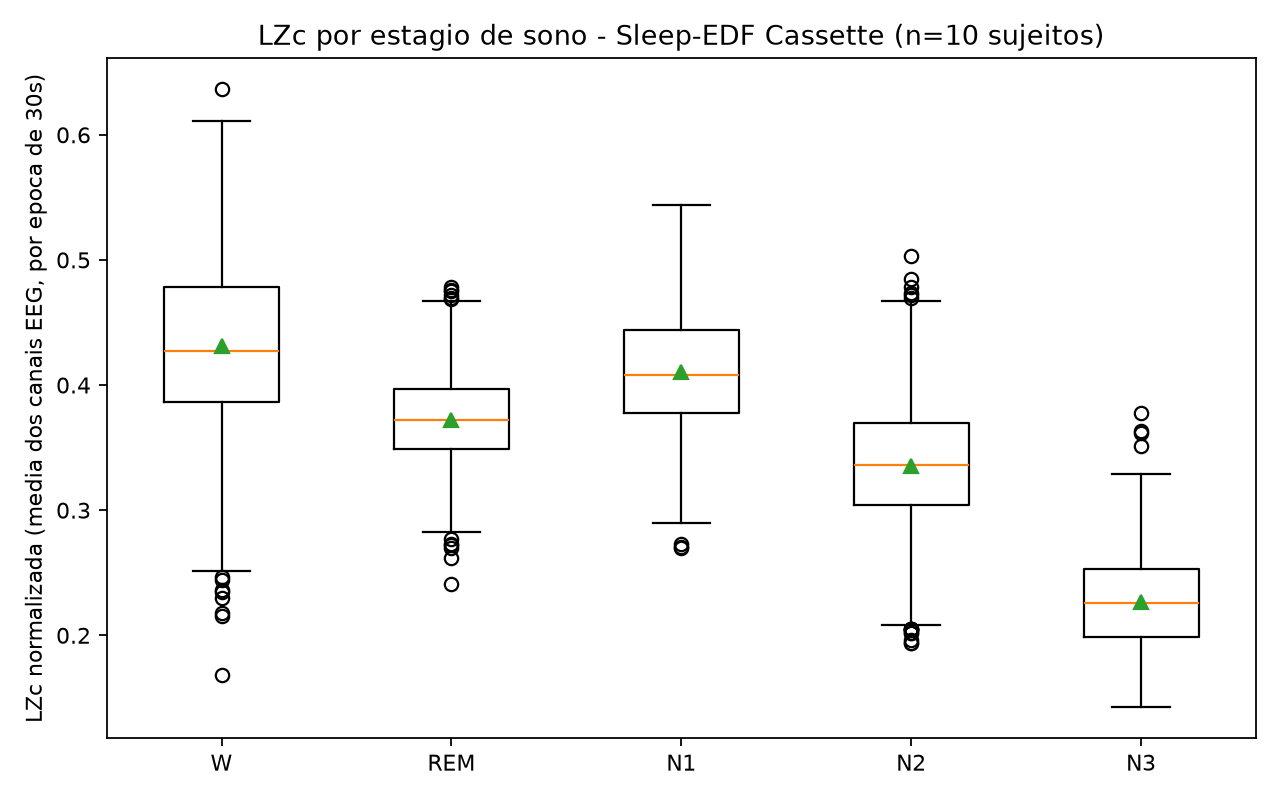

The file beside this chart, header and first rows:
stage, mean, std, count
W, 0.4315, 0.06982, 1697
REM, 0.3723, 0.03491, 1594
N1, 0.4102, 0.04944, 764
N2, 0.3355, 0.04694, 4312
N3, 0.2268, 0.036, 1483
